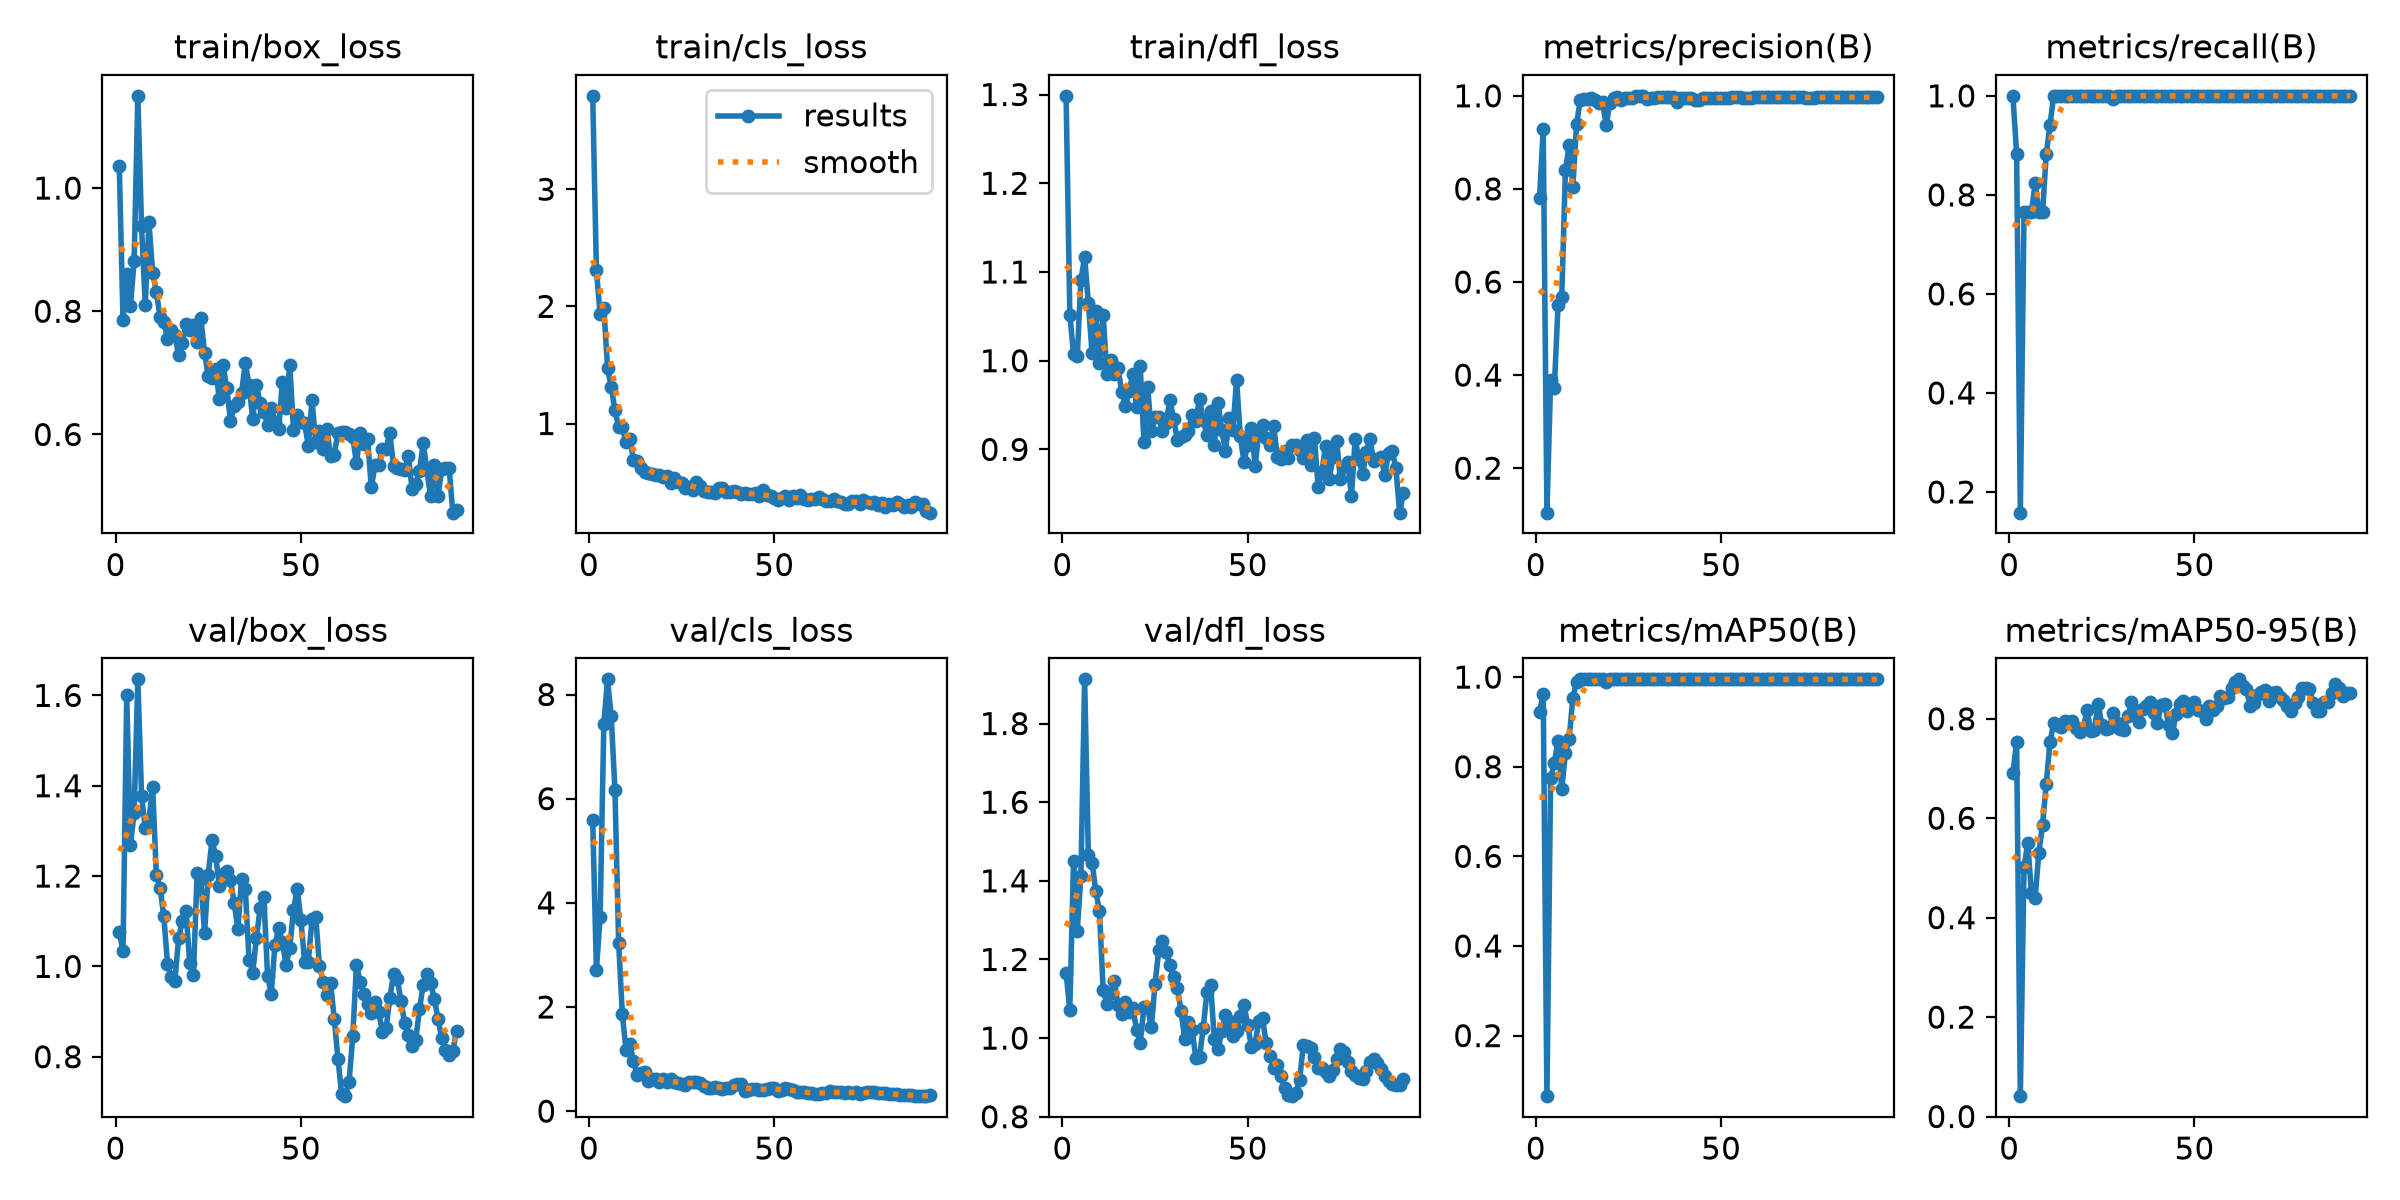

The file beside this chart, header and first rows:
epoch, time, train/box_loss, train/cls_loss, train/dfl_loss, metrics/precision(B), metrics/recall(B), metrics/mAP50(B), metrics/mAP50-95(B), val/box_loss, val/cls_loss, val/dfl_loss, lr/pg0, lr/pg1, lr/pg2
1, 7.919, 1.035, 3.797, 1.299, 0.7795, 1, 0.9212, 0.6904, 1.077, 5.591, 1.165, 0.0005926, 0.0005926, 0.0005926
2, 14.47, 0.7863, 2.31, 1.052, 0.9281, 0.8823, 0.9633, 0.7538, 1.034, 2.717, 1.071, 0.001247, 0.001247, 0.001247
3, 21.02, 0.8612, 1.933, 1.007, 0.1044, 0.1583, 0.06488, 0.04102, 1.601, 3.726, 1.451, 0.001888, 0.001888, 0.001888
4, 27.53, 0.8085, 1.987, 1.005, 0.3893, 0.7647, 0.7752, 0.5016, 1.269, 7.434, 1.272, 0.001941, 0.001941, 0.001941
5, 34.16, 0.8813, 1.478, 1.091, 0.3726, 0.7647, 0.809, 0.55, 1.339, 8.291, 1.413, 0.001921, 0.001921, 0.001921
6, 40.79, 1.15, 1.309, 1.117, 0.5504, 0.7647, 0.8584, 0.4496, 1.636, 7.58, 1.912, 0.001901, 0.001901, 0.001901
7, 47.33, 0.9381, 1.116, 1.065, 0.5675, 0.8235, 0.7492, 0.44, 1.378, 6.16, 1.465, 0.001881, 0.001881, 0.001881
8, 53.93, 0.8106, 0.9664, 1.009, 0.8414, 0.7647, 0.8316, 0.5305, 1.307, 3.234, 1.446, 0.001861, 0.001861, 0.001861
9, 60.5, 0.9443, 0.9663, 1.056, 0.8934, 0.7647, 0.8622, 0.5868, 1.325, 1.859, 1.375, 0.001842, 0.001842, 0.001842
10, 67.05, 0.8623, 0.8395, 0.9974, 0.8041, 0.8823, 0.9534, 0.6694, 1.396, 1.169, 1.322, 0.001822, 0.001822, 0.001822
11, 74.42, 0.8315, 0.8693, 1.051, 0.9399, 0.9412, 0.9897, 0.7531, 1.202, 1.28, 1.122, 0.001802, 0.001802, 0.001802
12, 80.97, 0.7905, 0.6917, 0.9854, 0.9906, 1, 0.995, 0.7907, 1.174, 0.9635, 1.087, 0.001782, 0.001782, 0.001782
13, 87.46, 0.7826, 0.6836, 1.001, 0.9929, 1, 0.995, 0.787, 1.111, 0.7035, 1.115, 0.001762, 0.001762, 0.001762
14, 93.93, 0.7552, 0.619, 0.9849, 0.9936, 1, 0.995, 0.7833, 1.006, 0.7382, 1.146, 0.001743, 0.001743, 0.001743
15, 101.4, 0.7698, 0.59, 0.9919, 0.9954, 1, 0.995, 0.7956, 0.9767, 0.7538, 1.084, 0.001723, 0.001723, 0.001723
16, 107.9, 0.7609, 0.5774, 0.965, 0.9904, 1, 0.995, 0.7933, 0.9679, 0.5737, 1.061, 0.001703, 0.001703, 0.001703
17, 114.4, 0.7294, 0.5688, 0.9493, 0.985, 1, 0.995, 0.7954, 1.063, 0.6081, 1.092, 0.001683, 0.001683, 0.001683
18, 120.8, 0.7479, 0.5644, 0.966, 0.9864, 1, 0.995, 0.7806, 1.1, 0.6114, 1.067, 0.001663, 0.001663, 0.001663
19, 127.2, 0.7788, 0.5581, 0.9855, 0.9368, 1, 0.9889, 0.7728, 1.122, 0.5643, 1.077, 0.001644, 0.001644, 0.001644
20, 133.7, 0.769, 0.543, 0.9478, 0.9856, 1, 0.995, 0.7812, 1.007, 0.6207, 1.022, 0.001624, 0.001624, 0.001624
21, 140.3, 0.7773, 0.5517, 0.9941, 0.9963, 1, 0.995, 0.8175, 0.9803, 0.5632, 0.9872, 0.001604, 0.001604, 0.001604
22, 146.7, 0.7507, 0.496, 0.9085, 0.9972, 1, 0.995, 0.776, 1.208, 0.611, 1.079, 0.001584, 0.001584, 0.001584
23, 153.1, 0.7886, 0.5379, 0.97, 0.9917, 1, 0.995, 0.7781, 1.193, 0.5586, 1.078, 0.001564, 0.001564, 0.001564
24, 159.5, 0.7328, 0.4988, 0.9205, 0.9958, 1, 0.995, 0.8304, 1.073, 0.5314, 1.027, 0.001545, 0.001545, 0.001545
25, 165.9, 0.695, 0.4897, 0.9364, 0.9956, 1, 0.995, 0.787, 1.202, 0.5212, 1.138, 0.001525, 0.001525, 0.001525
26, 172.4, 0.6909, 0.4517, 0.9371, 0.9961, 1, 0.995, 0.7788, 1.28, 0.5081, 1.224, 0.001505, 0.001505, 0.001505
27, 178.9, 0.7068, 0.455, 0.9203, 1, 0.9998, 0.995, 0.7809, 1.245, 0.5636, 1.246, 0.001485, 0.001485, 0.001485
28, 185.3, 0.657, 0.4345, 0.9303, 1, 0.9946, 0.995, 0.8121, 1.177, 0.5641, 1.219, 0.001465, 0.001465, 0.001465
29, 191.8, 0.7122, 0.4998, 0.9563, 1, 0.9993, 0.995, 0.7924, 1.205, 0.5666, 1.186, 0.001446, 0.001446, 0.001446
30, 198.2, 0.6749, 0.4649, 0.9343, 0.9939, 1, 0.995, 0.7795, 1.212, 0.5456, 1.157, 0.001426, 0.001426, 0.001426
31, 204.5, 0.6226, 0.4259, 0.9111, 0.9961, 1, 0.995, 0.7771, 1.192, 0.4874, 1.128, 0.001406, 0.001406, 0.001406
32, 210.9, 0.6455, 0.4174, 0.914, 0.9964, 1, 0.995, 0.8058, 1.14, 0.45, 1.07, 0.001386, 0.001386, 0.001386
33, 217.3, 0.6519, 0.4157, 0.9158, 0.9964, 1, 0.995, 0.8328, 1.083, 0.4515, 0.9976, 0.001366, 0.001366, 0.001366
34, 223.7, 0.6677, 0.4106, 0.9209, 0.9967, 1, 0.995, 0.8172, 1.194, 0.462, 1.042, 0.001347, 0.001347, 0.001347
35, 230.1, 0.7161, 0.4471, 0.9392, 0.9965, 1, 0.995, 0.7934, 1.172, 0.4485, 1.02, 0.001327, 0.001327, 0.001327
36, 237.1, 0.6806, 0.449, 0.9318, 0.9965, 1, 0.995, 0.8207, 1.015, 0.434, 0.9503, 0.001307, 0.001307, 0.001307
37, 243.5, 0.625, 0.4119, 0.9572, 0.9967, 1, 0.995, 0.8252, 0.9864, 0.436, 0.9509, 0.001287, 0.001287, 0.001287
38, 249.8, 0.6797, 0.4125, 0.9329, 0.9875, 1, 0.995, 0.8331, 1.063, 0.4429, 1.027, 0.001267, 0.001267, 0.001267
39, 256.2, 0.6511, 0.4202, 0.9161, 0.9943, 1, 0.995, 0.8125, 1.129, 0.4986, 1.116, 0.001248, 0.001248, 0.001248
40, 262.4, 0.6369, 0.4125, 0.9437, 0.9963, 1, 0.995, 0.7915, 1.155, 0.5231, 1.135, 0.001228, 0.001228, 0.001228
41, 269, 0.6161, 0.4004, 0.905, 0.9962, 1, 0.995, 0.8285, 0.9796, 0.5121, 0.9977, 0.001208, 0.001208, 0.001208
42, 275.3, 0.6437, 0.4084, 0.9523, 0.9958, 1, 0.995, 0.8294, 0.9395, 0.3819, 0.9727, 0.001188, 0.001188, 0.001188
43, 281.5, 0.6206, 0.3983, 0.9214, 0.9921, 1, 0.995, 0.7871, 1.048, 0.4061, 1.018, 0.001168, 0.001168, 0.001168
44, 287.9, 0.6091, 0.3996, 0.8983, 0.9909, 1, 0.995, 0.7709, 1.084, 0.4346, 1.058, 0.001149, 0.001149, 0.001149
45, 294.6, 0.6849, 0.4039, 0.9351, 0.9954, 1, 0.995, 0.8087, 1.053, 0.4216, 1.043, 0.001129, 0.001129, 0.001129
46, 301.4, 0.6428, 0.3808, 0.9218, 0.9953, 1, 0.995, 0.8306, 1.003, 0.4044, 1.005, 0.001109, 0.001109, 0.001109
47, 308, 0.7123, 0.4284, 0.9788, 0.9951, 1, 0.995, 0.8352, 1.041, 0.4145, 1.017, 0.001089, 0.001089, 0.001089
48, 314.7, 0.608, 0.3891, 0.915, 0.9953, 1, 0.995, 0.8158, 1.125, 0.4223, 1.055, 0.001069, 0.001069, 0.001069
49, 321.1, 0.6312, 0.3813, 0.8857, 0.9961, 1, 0.995, 0.8229, 1.172, 0.4369, 1.084, 0.00105, 0.00105, 0.00105
50, 327.5, 0.6204, 0.3635, 0.9051, 0.9962, 1, 0.995, 0.833, 1.102, 0.4408, 1.034, 0.00103, 0.00103, 0.00103
51, 334.8, 0.6179, 0.3456, 0.9243, 0.9964, 1, 0.995, 0.8167, 1.011, 0.3955, 0.9768, 0.00101, 0.00101, 0.00101
52, 341.3, 0.5816, 0.3655, 0.8817, 0.9964, 1, 0.995, 0.8147, 1.01, 0.4153, 0.9856, 0.0009902, 0.0009902, 0.0009902
53, 347.8, 0.6553, 0.377, 0.919, 0.9966, 1, 0.995, 0.7995, 1.104, 0.4388, 1.044, 0.0009704, 0.0009704, 0.0009704
54, 354.2, 0.5877, 0.3492, 0.9271, 0.9966, 1, 0.995, 0.8248, 1.11, 0.4286, 1.05, 0.0009506, 0.0009506, 0.0009506
55, 360.6, 0.605, 0.3829, 0.9134, 0.9964, 1, 0.995, 0.8168, 1.002, 0.3993, 0.9864, 0.0009308, 0.0009308, 0.0009308
56, 367, 0.5772, 0.3647, 0.9053, 0.996, 1, 0.995, 0.8265, 0.9655, 0.3755, 0.9553, 0.000911, 0.000911, 0.000911
57, 373.5, 0.6084, 0.3856, 0.9267, 0.996, 1, 0.995, 0.8452, 0.9362, 0.3745, 0.923, 0.0008912, 0.0008912, 0.0008912
58, 380, 0.5658, 0.3566, 0.8917, 0.9962, 1, 0.995, 0.8412, 0.9631, 0.3632, 0.9317, 0.0008714, 0.0008714, 0.0008714
59, 386.7, 0.5674, 0.3476, 0.8894, 0.9964, 1, 0.995, 0.8448, 0.8845, 0.3503, 0.903, 0.0008516, 0.0008516, 0.0008516
60, 393.2, 0.6029, 0.3575, 0.8977, 0.9966, 1, 0.995, 0.862, 0.7945, 0.3409, 0.8721, 0.0008318, 0.0008318, 0.0008318
... 32 more rows
